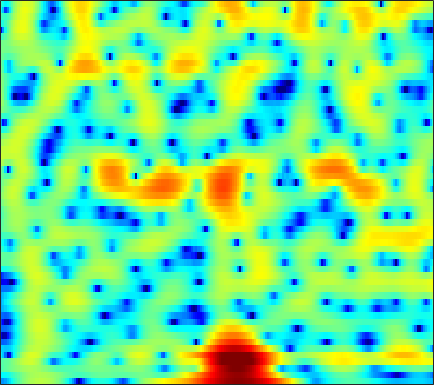

The table this chart was drawn from, first rows:
-10.861, -10.955, -10.114, -8.5607, -7.2642, -5.6083, -4.1196, -3.1262, -1.9707, -0.98001, -0.13223, 0.41538, 1.0377, 1.549, 1.8675, 2.2022, 2.4409, 2.5563, 2.6286, 2.6102, 2.4969, 2.3505, 2.074, 1.6985
-6.072, -6.048, -5.781, -5.255, -4.72, -3.89, -3.005, -2.346, -1.51, -0.7491, -0.07632, 0.3665, 0.874, 1.287, 1.536, 1.789, 1.955, 2.025, 2.049, 2, 1.881, 1.749, 1.523, 1.243
-2.345, -2.061, -1.666, -1.248, -0.9201, -0.4744, -0.02345, 0.3072, 0.7268, 1.103, 1.425, 1.62, 1.809, 1.909, 1.921, 1.849, 1.671, 1.474, 1.13, 0.7013, 0.2105, -0.1825, -0.716, -1.226
-1.948, -1.859, -1.665, -1.329, -0.9706, -0.3648, 0.343, 0.9141, 1.657, 2.326, 2.884, 3.208, 3.492, 3.591, 3.534, 3.257, 2.736, 2.166, 1.135, -0.2533, -2.087, -3.825, -6.75, -10.35
-6.862, -8.828, -13.03, -21.1, -18.64, -10.65, -6.117, -3.738, -1.325, 0.4979, 1.884, 2.695, 3.497, 4.008, 4.209, 4.242, 4.016, 3.674, 2.987, 2.042, 0.8633, -0.1303, -1.485, -2.65
-7.932, -8.293, -8.562, -8.447, -8.041, -7.055, -5.7, -4.572, -3.054, -1.63, -0.373, 0.4521, 1.381, 2.104, 2.516, 2.889, 3.076, 3.1, 2.99, 2.743, 2.383, 2.057, 1.571, 1.045
-13.14, -13.44, -13.08, -11.91, -10.72, -8.956, -7.17, -5.88, -4.259, -2.767, -1.441, -0.5546, 0.4746, 1.325, 1.853, 2.405, 2.79, 2.973, 3.083, 3.053, 2.899, 2.711, 2.368, 1.93
-19.45, -22.03, -21.43, -17.24, -14.35, -11.17, -8.544, -6.846, -4.852, -3.115, -1.607, -0.6078, 0.5444, 1.498, 2.089, 2.713, 3.153, 3.367, 3.499, 3.462, 3.258, 3.003, 2.527, 1.915
-12.91, -13.12, -12.93, -12.12, -11.15, -9.516, -7.669, -6.25, -4.402, -2.686, -1.145, -0.1115, 1.093, 2.092, 2.709, 3.351, 3.788, 3.984, 4.067, 3.944, 3.603, 3.203, 2.465, 1.47
-15.54, -17.85, -21.87, -22.13, -18.2, -13.41, -9.752, -7.529, -5.036, -2.957, -1.216, -0.1023, 1.149, 2.157, 2.763, 3.382, 3.793, 3.967, 4.027, 3.894, 3.568, 3.191, 2.504, 1.585
-12.61, -13.14, -13.43, -12.89, -11.81, -9.814, -7.63, -6.054, -4.138, -2.458, -1.02, -0.08918, 0.9412, 1.754, 2.223, 2.672, 2.937, 3.022, 2.99, 2.824, 2.543, 2.275, 1.856, 1.395
-9.728, -9.097, -8.188, -7.19, -6.354, -5.146, -3.889, -2.95, -1.739, -0.6235, 0.3555, 0.9893, 1.678, 2.177, 2.414, 2.544, 2.46, 2.259, 1.829, 1.242, 0.5856, 0.1115, -0.3745, -0.5842
-9.651, -8.277, -6.72, -5.319, -4.335, -3.096, -1.914, -1.071, -0.007467, 0.954, 1.795, 2.317, 2.852, 3.179, 3.27, 3.155, 2.725, 2.168, 1.05, -0.6176, -3.034, -5.527, -9.792, -10.88
-9.849, -9.021, -7.943, -6.832, -5.966, -4.787, -3.556, -2.62, -1.386, -0.2266, 0.819, 1.493, 2.226, 2.725, 2.936, 2.987, 2.741, 2.353, 1.541, 0.3847, -1.086, -2.281, -3.584, -3.833
-12.3, -12.45, -12.47, -12.26, -11.88, -10.82, -9.117, -7.539, -5.372, -3.349, -1.595, -0.4749, 0.7546, 1.682, 2.187, 2.616, 2.8, 2.783, 2.589, 2.245, 1.812, 1.48, 1.107, 0.8585
-18.82, -18.42, -18.21, -19.78, -23.34, -42.27, -18.63, -13.11, -8.313, -4.923, -2.366, -0.8588, 0.7313, 1.918, 2.585, 3.203, 3.553, 3.658, 3.621, 3.409, 3.058, 2.716, 2.178, 1.572
-16.19, -14.8, -13.11, -11.88, -11, -9.675, -7.891, -6.286, -4.077, -2.032, -0.2582, 0.8751, 2.107, 3.035, 3.543, 3.992, 4.184, 4.173, 3.967, 3.556, 2.957, 2.393, 1.478, 0.3889
-5.301, -5.263, -4.992, -4.444, -3.903, -3.085, -2.125, -1.347, -0.2896, 0.7605, 1.706, 2.329, 3.014, 3.507, 3.727, 3.829, 3.695, 3.438, 2.888, 2.095, 1.089, 0.2167, -1.071, -2.469
-1.579, -1.631, -1.549, -1.307, -1.042, -0.5628, 0.03798, 0.5393, 1.231, 1.907, 2.525, 2.917, 3.312, 3.537, 3.571, 3.409, 2.992, 2.494, 1.548, 0.2583, -1.433, -2.972, -5.362, -7.898
-1.149, -1.387, -1.598, -1.656, -1.542, -1.099, -0.4215, 0.1896, 1.065, 1.889, 2.614, 3.053, 3.473, 3.683, 3.705, 3.517, 3.078, 2.553, 1.582, 0.2314, -1.608, -3.42, -6.611, -11.08
-3.304, -4.163, -5.738, -7.473, -8.175, -7.248, -4.916, -3.118, -1.075, 0.5176, 1.676, 2.314, 2.902, 3.215, 3.298, 3.245, 3.014, 2.74, 2.235, 1.572, 0.7711, 0.09147, -0.8345, -1.648
-4.767, -5.616, -7.535, -10.34, -12.31, -10.66, -6.849, -4.48, -2.139, -0.5424, 0.5058, 0.9888, 1.314, 1.371, 1.283, 1.098, 0.9238, 0.8731, 0.8868, 0.9957, 1.144, 1.248, 1.35, 1.432
-3.186, -2.989, -2.843, -2.757, -2.566, -2.07, -1.38, -0.8111, -0.1398, 0.2939, 0.4083, 0.247, -0.3537, -1.395, -2.47, -4.156, -5.429, -5.478, -4.172, -2.372, -0.7732, 0.1999, 1.201, 1.921
-1.878, -1.29, -0.6285, -0.06735, 0.3209, 0.7308, 1.075, 1.254, 1.343, 1.233, 0.8292, 0.2964, -0.807, -2.533, -4.36, -7.892, -12.57, -12.8, -8.107, -4.44, -1.959, -0.6443, 0.6321, 1.485
-2.185, -1.372, -0.4554, 0.3225, 0.7949, 1.268, 1.598, 1.736, 1.762, 1.615, 1.289, 0.9132, 0.2744, -0.5158, -1.135, -1.873, -2.337, -2.395, -2.017, -1.353, -0.6086, -0.1004, 0.4218, 0.7389
-2.87, -1.835, -0.6889, 0.2354, 0.7497, 1.301, 1.648, 1.794, 1.853, 1.753, 1.538, 1.314, 0.9613, 0.6038, 0.3417, 0.05726, -0.1062, -0.1451, -0.09885, 0.02521, 0.1583, 0.2448, 0.2701, 0.1435
-2.386, -1.362, -0.2067, 0.6699, 1.183, 1.67, 1.934, 2.001, 1.935, 1.714, 1.359, 1.051, 0.6078, 0.2052, -0.03574, -0.2506, -0.3196, -0.2793, -0.183, -0.0333, 0.1089, 0.1654, 0.1648, 0.01538
-0.8659, 0.009735, 0.9904, 1.734, 2.175, 2.501, 2.587, 2.48, 2.093, 1.46, 0.5835, -0.2046, -1.323, -2.354, -2.884, -3.111, -2.855, -2.468, -1.821, -1.207, -0.6688, -0.3498, -0.03965, 0.1354
0.07877, 0.9667, 1.949, 2.704, 3.095, 3.344, 3.318, 3.078, 2.401, 1.293, -0.3445, -2.036, -5.144, -9.812, -14.3, -13.57, -8.986, -6.715, -4.711, -3.394, -2.479, -1.897, -1.206, -0.555
-0.6348, 0.5475, 1.768, 2.69, 3.124, 3.507, 3.575, 3.414, 2.906, 1.982, 0.6029, -0.7655, -2.988, -5.523, -6.97, -7.61, -7.116, -6.572, -6.263, -6.368, -6.592, -6.449, -5.44, -3.825
-1.175, -0.2208, 0.722, 1.458, 1.939, 2.497, 2.87, 3.02, 3.027, 2.752, 2.177, 1.552, 0.5715, -0.5169, -1.375, -2.514, -3.743, -4.814, -6.695, -9.63, -15.14, -26.66, -16.11, -8.644
-0.9015, -1.419, -2.105, -2.382, -1.87, -0.6202, 0.8031, 1.703, 2.513, 2.921, 2.94, 2.737, 2.171, 1.348, 0.5789, -0.5915, -1.903, -3.01, -4.482, -5.864, -6.844, -7.106, -6.398, -4.881
-0.2028, -2.451, -7.543, -20.36, -11.87, -4.247, -0.4904, 1.261, 2.721, 3.483, 3.697, 3.581, 3.031, 2.141, 1.256, -0.1764, -1.854, -3.189, -4.873, -6.354, -6.888, -6.646, -5.642, -4.176
2.576, 1.729, 0.7362, 0.1946, 0.366, 1.055, 2.033, 2.655, 3.283, 3.527, 3.407, 3.055, 2.266, 1.085, -0.09156, -2.058, -4.554, -6.965, -11.29, -18.02, -23.54, -16.83, -11.67, -8.314
3.386, 3.226, 3.083, 3.031, 3.055, 3.162, 3.29, 3.349, 3.299, 3.072, 2.604, 2.057, 1.084, -0.2621, -1.488, -3.462, -5.854, -7.87, -10.77, -13.5, -14.88, -14.73, -13.43, -11.68
2.828, 3.048, 3.279, 3.489, 3.597, 3.724, 3.749, 3.714, 3.532, 3.191, 2.641, 2.084, 1.098, -0.1585, -1.281, -3.079, -5.216, -6.991, -9.644, -12.51, -15.71, -18.11, -19.46, -17.35
1.541, 2, 2.512, 2.94, 3.228, 3.53, 3.743, 3.817, 3.802, 3.603, 3.207, 2.771, 1.968, 0.9323, -0.04769, -1.593, -3.441, -5.074, -7.636, -10.71, -14.51, -17.57, -19.89, -18.1
-0.3645, 0.01632, 0.5982, 1.249, 1.785, 2.462, 3.074, 3.428, 3.753, 3.878, 3.795, 3.583, 3.119, 2.409, 1.724, 0.612, -0.7484, -1.921, -3.651, -5.568, -7.556, -9.009, -10.78, -12.28
-4.399, -4.853, -4.378, -2.815, -1.446, 0.2425, 1.605, 2.418, 3.212, 3.743, 4.022, 4.079, 3.973, 3.653, 3.294, 2.633, 1.785, 1.02, -0.1612, -1.511, -3.059, -4.361, -6.399, -8.936
-10.38, -17.27, -15.28, -7.88, -4.751, -2.019, -0.1964, 0.833, 1.853, 2.575, 3.064, 3.309, 3.48, 3.508, 3.436, 3.199, 2.83, 2.446, 1.806, 0.9896, 0.02548, -0.7963, -2.046, -3.42
-2.893, -3.643, -3.959, -3.529, -2.995, -2.145, -1.385, -0.8857, -0.2861, 0.2139, 0.6634, 0.9769, 1.35, 1.684, 1.885, 2.11, 2.232, 2.263, 2.196, 1.992, 1.659, 1.313, 0.7755, 0.1564
0.5212, -0.2344, -1.158, -1.932, -2.444, -2.978, -3.331, -3.496, -3.572, -3.45, -3.135, -2.794, -2.161, -1.411, -0.7909, 0.05694, 0.8342, 1.351, 1.911, 2.327, 2.561, 2.626, 2.573, 2.365
1.645, 0.4842, -1.224, -3.142, -4.609, -6.636, -8.361, -9.218, -9.83, -9.979, -9.926, -9.622, -8.601, -6.859, -5.295, -3.278, -1.448, -0.267, 1.056, 2.103, 2.891, 3.329, 3.691, 3.823
1.423, -0.09323, -2.508, -5.572, -8.532, -13.89, -23.05, -26.13, -19.87, -18.34, -20.11, -24.64, -26.38, -15.69, -11.31, -7.255, -4.246, -2.446, -0.4803, 1.077, 2.315, 3.04, 3.766, 4.221
0.9608, -0.4111, -2.554, -5.072, -7.171, -10.23, -13.02, -14.23, -14.88, -15.1, -15.37, -15.38, -14.59, -12.58, -10.69, -8.198, -5.798, -4.147, -2.121, -0.3618, 1.122, 2.039, 3.034, 3.757
0.6527, -0.3977, -1.899, -3.44, -4.589, -5.982, -7.215, -7.973, -8.799, -9.449, -9.991, -10.35, -10.72, -10.88, -10.76, -9.842, -8.029, -6.282, -3.906, -1.762, 0.02059, 1.123, 2.28, 3.141
0.2402, -0.7836, -2.141, -3.28, -3.952, -4.484, -4.721, -4.901, -5.134, -5.549, -6.263, -7.115, -8.838, -11.94, -16.36, -28.23, -13.44, -8.57, -4.472, -1.69, 0.2601, 1.334, 2.351, 2.991
-0.4805, -2.344, -5.504, -8.485, -8.542, -6.365, -4.182, -2.997, -2, -1.549, -1.562, -1.846, -2.554, -3.492, -4.101, -4.164, -3.039, -1.717, 0.04364, 1.502, 2.529, 3.004, 3.252, 3.052
-1.023, -2.776, -5.869, -8.811, -8.736, -5.916, -3.255, -1.755, -0.3772, 0.5147, 1.036, 1.256, 1.384, 1.43, 1.484, 1.656, 1.942, 2.23, 2.608, 2.886, 2.952, 2.805, 2.259, 1.2
-0.7467, -1.276, -1.899, -2.236, -2.198, -1.797, -1.128, -0.5702, 0.134, 0.7057, 1.132, 1.363, 1.573, 1.688, 1.735, 1.759, 1.754, 1.719, 1.621, 1.425, 1.115, 0.7763, 0.1527, -0.6843
-0.4362, -0.5508, -0.6175, -0.5617, -0.4115, -0.1179, 0.2462, 0.5345, 0.915, 1.236, 1.471, 1.577, 1.633, 1.595, 1.505, 1.315, 1.065, 0.8355, 0.4881, 0.09868, -0.3345, -0.6813, -1.166, -1.661
-0.7128, -0.6588, -0.4162, -0.01906, 0.3297, 0.8394, 1.332, 1.663, 2.016, 2.266, 2.386, 2.386, 2.254, 1.984, 1.694, 1.212, 0.6345, 0.1709, -0.4654, -1.072, -1.635, -2.019, -2.472, -2.872
-3.184, -2.837, -1.8, -0.5211, 0.3913, 1.48, 2.379, 2.915, 3.435, 3.73, 3.798, 3.701, 3.365, 2.785, 2.199, 1.228, 0.07207, -0.8663, -2.101, -3.181, -3.94, -4.291, -4.553, -4.745
-19.23, -10.82, -5.091, -1.769, 0.01459, 1.794, 3.108, 3.851, 4.563, 4.946, 5.009, 4.838, 4.315, 3.422, 2.493, 0.8399, -1.315, -3.329, -6.542, -9.839, -11.09, -10.22, -8.613, -7.494
-4.985, -4.586, -3.138, -1.414, -0.1338, 1.415, 2.724, 3.537, 4.343, 4.833, 4.971, 4.826, 4.283, 3.313, 2.273, 0.4243, -2.078, -4.472, -8.652, -13.87, -15.79, -13.77, -11.22, -9.614
-2.658, -3.299, -3.494, -2.777, -1.739, -0.07288, 1.552, 2.594, 3.688, 4.414, 4.752, 4.752, 4.393, 3.631, 2.778, 1.316, -0.5175, -2.099, -4.329, -6.496, -8.364, -9.488, -10.8, -11.7
-5.208, -8.582, -15.37, -11.81, -6.935, -2.663, 0.1909, 1.75, 3.301, 4.311, 4.867, 5.013, 4.868, 4.345, 3.718, 2.559, 1.079, -0.2229, -2.207, -4.435, -6.926, -9.046, -12.55, -18.05
-3.69, -5.125, -6.33, -5.66, -4.189, -1.921, 0.1098, 1.393, 2.725, 3.684, 4.272, 4.473, 4.445, 4.074, 3.585, 2.618, 1.282, 0.03348, -1.959, -4.349, -7.102, -9.283, -11.94, -13.38
